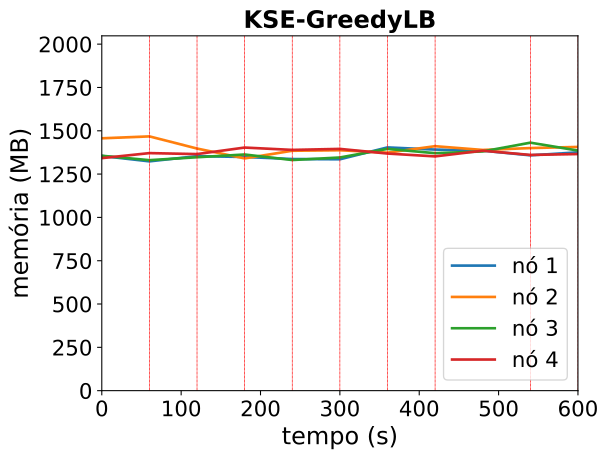

Values plotted in this chart, from the file beside it:
timestamp, ppgcc-m02_pod_amount, ppgcc-m02_memory, ppgcc-m02_cpu, ppgcc-m03_pod_amount, ppgcc-m03_memory, ppgcc-m03_cpu, ppgcc-m04_pod_amount, ppgcc-m04_memory, ppgcc-m04_cpu, ppgcc-m05_pod_amount, ppgcc-m05_memory, ppgcc-m05_cpu
0, 2, 1387256, 409881467, 3, 1491484, 634697563, 2, 1388364, 455785230, 3, 1374312, 421130274
60, 2, 1355312, 379978508, 3, 1502836, 678084855, 2, 1362228, 469141779, 3, 1404012, 416951292
120, 2, 1386068, 462808215, 3, 1431028, 662655530, 2, 1379652, 578608160, 3, 1398272, 512093046
180, 2, 1381184, 497167445, 2, 1372816, 530797081, 3, 1395756, 495591624, 3, 1436816, 597781605
240, 3, 1369040, 580751806, 3, 1417960, 587688457, 2, 1363152, 501027191, 2, 1422956, 587195214
300, 2, 1367456, 614969791, 4, 1420864, 562874117, 2, 1378068, 439702209, 2, 1428896, 599899053
360, 4, 1437680, 518163876, 2, 1406720, 516170196, 2, 1429020, 596090802, 2, 1401440, 513726162
420, 3, 1424876, 463368518, 3, 1444868, 502632269, 2, 1403544, 531657406, 2, 1384608, 570658844
480, 2, 1418540, 531060019, 3, 1422692, 450369111, 3, 1413840, 734799667, 2, 1418268, 470678403
540, 2, 1390952, 455459953, 3, 1433780, 411432280, 3, 1465716, 542087007, 2, 1393188, 521898051
600, 3, 1408508, 464978907, 2, 1440512, 520625265, 3, 1418988, 582511795, 2, 1398468, 500469927
